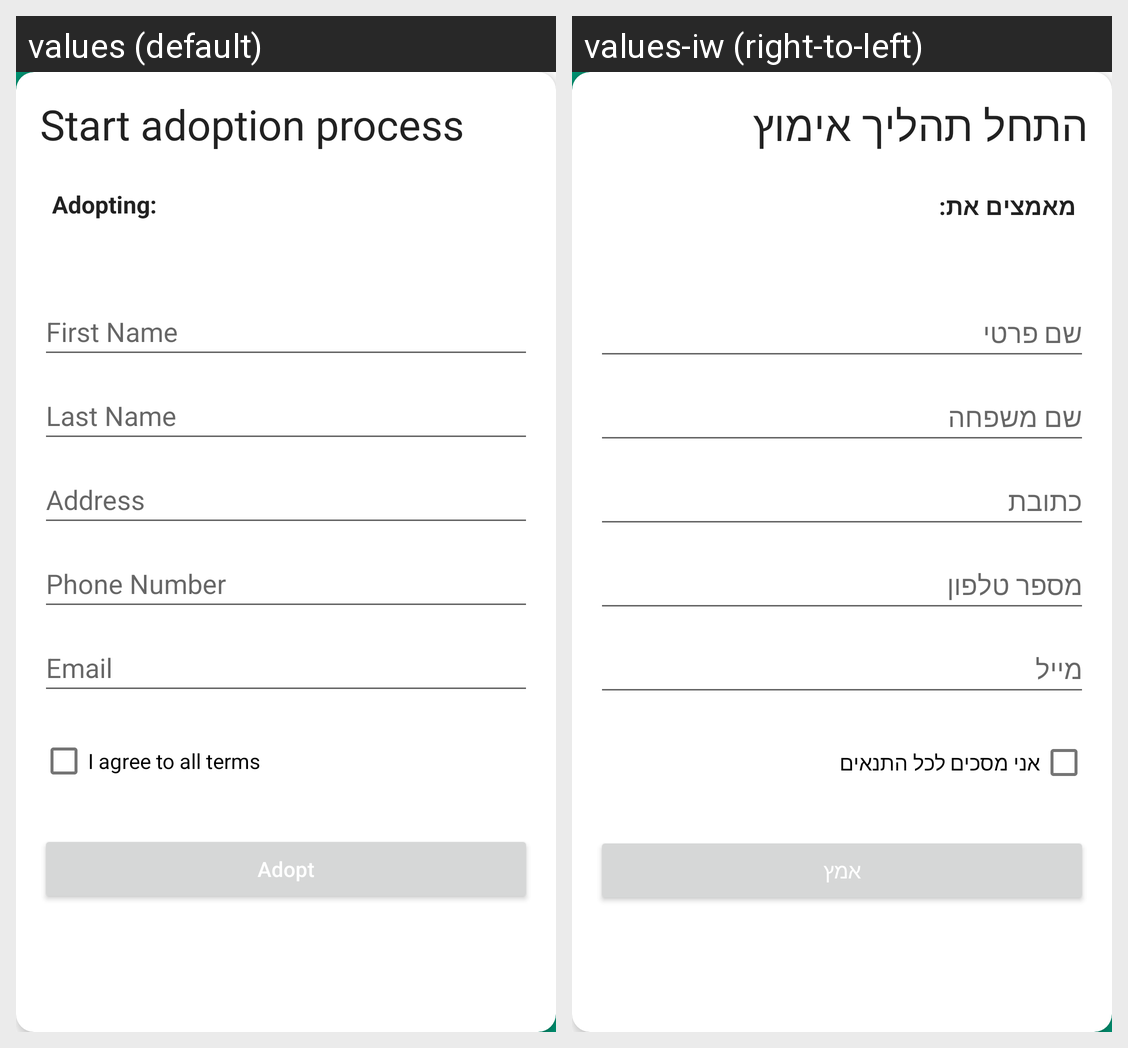

This grid shows one Android layout under two languages. Give, for every string resource on the screen, its name, the default text and each shown locale's text.
Android screen res/layout/fragment_adoption_form.xml rendered under 2 locales, left to right: values (default), values-iw (right-to-left). Device: Nexus 5 (rendered at 1080×1920; each locale shown at half size, 540×960, under a caption strip naming it); theme Theme.DogsAdoptionApp.
Strings drawn on this screen, with the default value and each locale's value (text and hints the layout hard-codes, and strings that could not be matched under every locale, appear in the picture but are not listed):

start_adoption_process
  values: Start adoption process
  values-iw: התחל תהליך אימוץ

Adopting
  values: Adopting:
  values-iw: מאמצים את:

first_name
  values: First Name
  values-iw: שם פרטי

last_name
  values: Last Name
  values-iw: שם משפחה

Address
  values: Address
  values-iw: כתובת

phone_number
  values: Phone Number
  values-iw: מספר טלפון

email
  values: Email
  values-iw: מייל

terms
  values: I agree to all terms
  values-iw: אני מסכים לכל התנאים

adopt
  values: Adopt
  values-iw: אמץ
